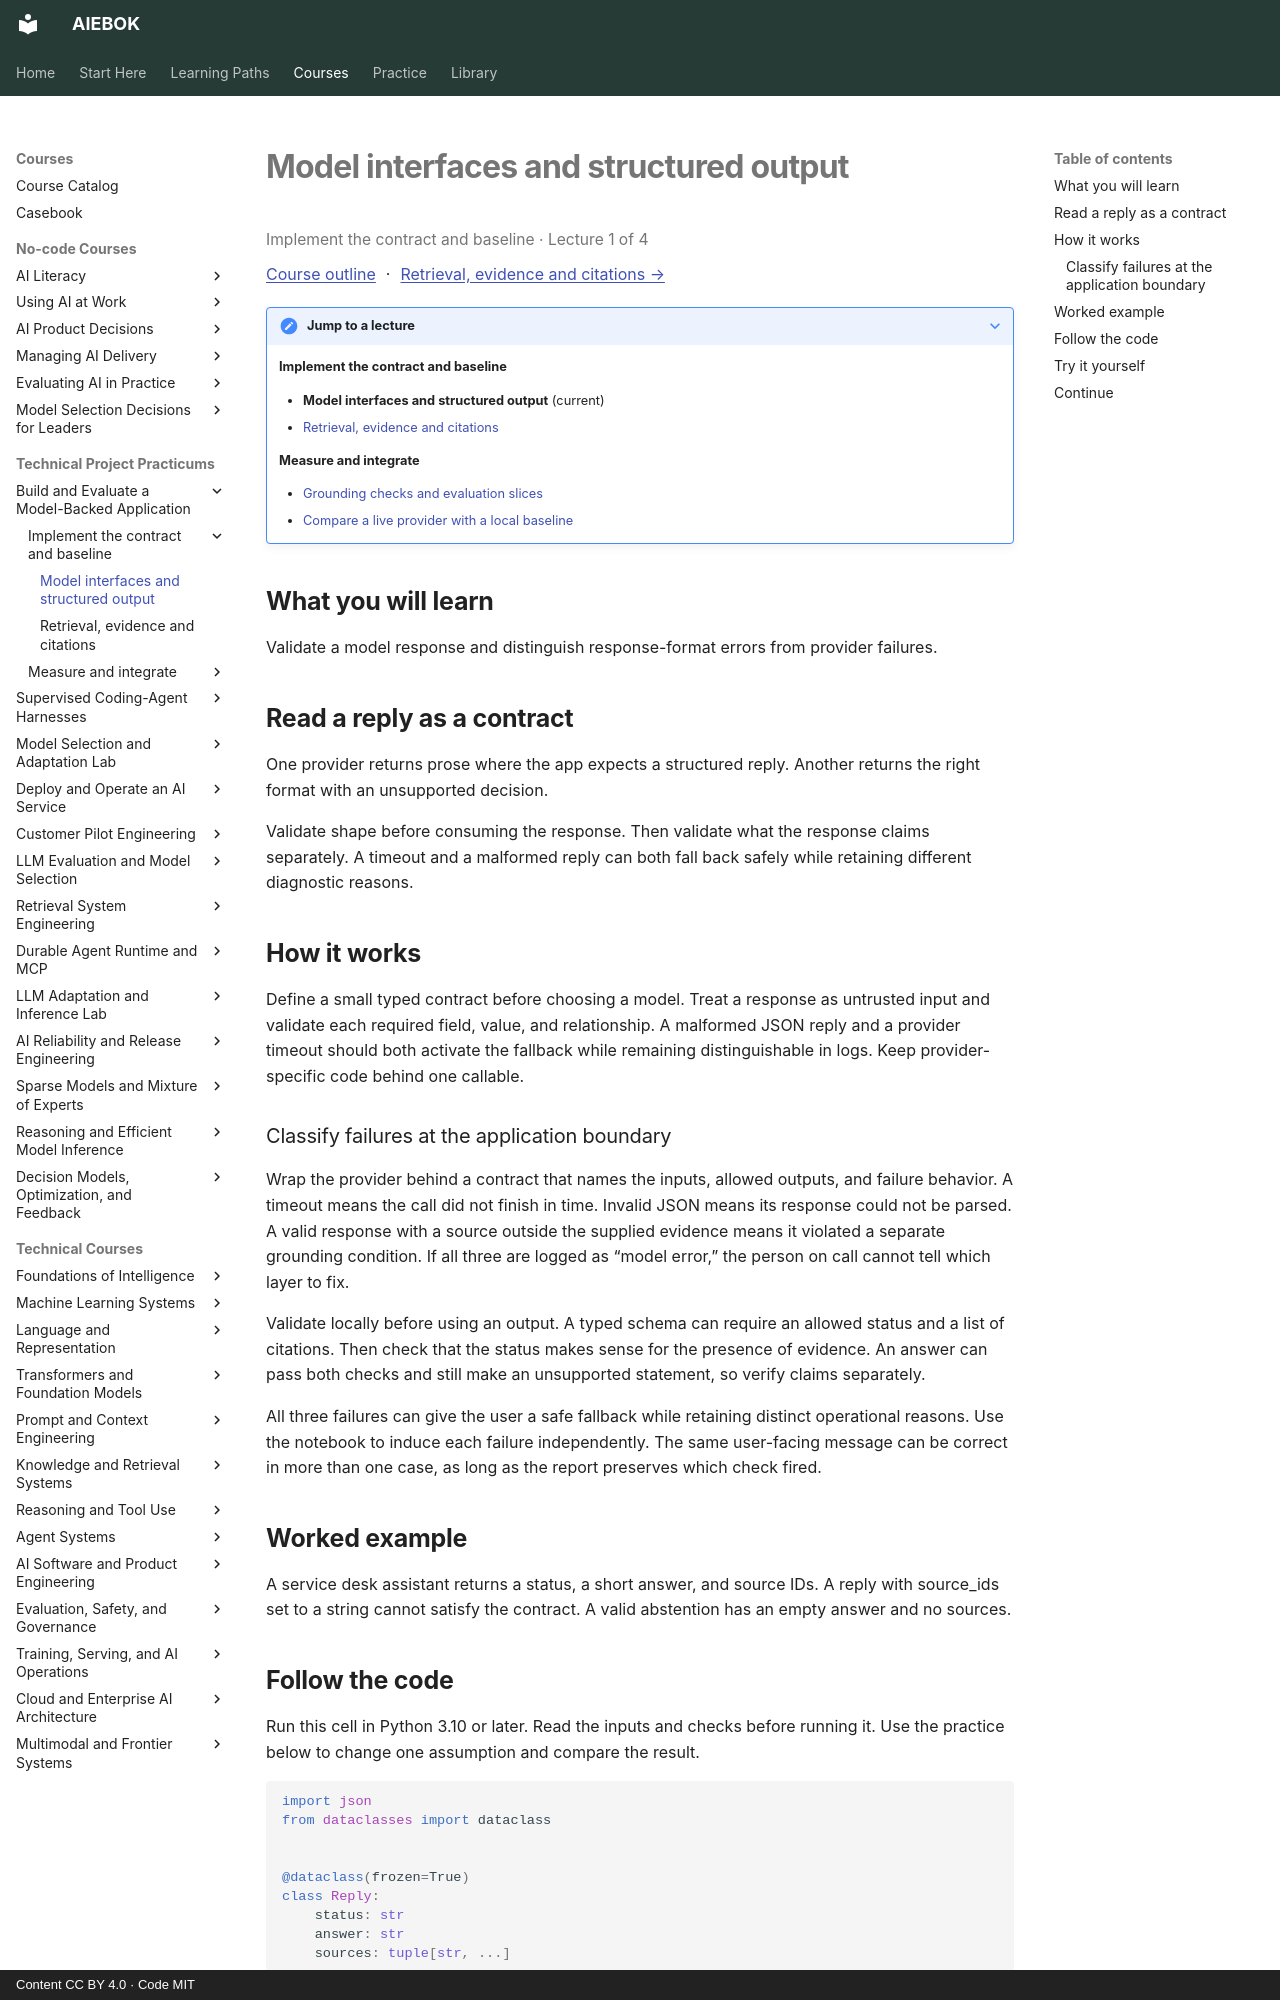

repository: mahalingam-inapp/aiebok · page: courses/model-backed-applications/01-model-interfaces-and-structured-output/index.html · generator: mkdocs · copyright: Content CC BY 4.0 · Code MIT

# Model interfaces and structured output

<p class="study-position" data-course="model-backed-applications" data-lecture="01-model-interfaces-and-structured-output.md">Implement the contract and baseline · Lecture 1 of 4</p>

[Course outline](index.md#course-outline){ .study-overview } · [Retrieval, evidence and citations →](02-retrieval-evidence-and-citations.md)
{: .study-directions }

??? note "Jump to a lecture"

    **Implement the contract and baseline**

    - **Model interfaces and structured output** (current)
    - [Retrieval, evidence and citations](02-retrieval-evidence-and-citations.md)

    **Measure and integrate**

    - [Grounding checks and evaluation slices](03-grounding-checks-and-evaluation-slices.md)
    - [Compare a live provider with a local baseline](04-compare-a-live-provider-with-a-local-baseline.md)

## What you will learn

Validate a model response and distinguish response-format errors from provider failures.

## Read a reply as a contract

One provider returns prose where the app expects a structured reply. Another returns the right format with an unsupported decision.

Validate shape before consuming the response. Then validate what the response claims separately. A timeout and a malformed reply can both fall back safely while retaining different diagnostic reasons.

## How it works

Define a small typed contract before choosing a model. Treat a response as untrusted input and validate each required field, value, and relationship. A malformed JSON reply and a provider timeout should both activate the fallback while remaining distinguishable in logs. Keep provider-specific code behind one callable.

### Classify failures at the application boundary

Wrap the provider behind a contract that names the inputs, allowed outputs, and failure behavior. A timeout means the call did not finish in time. Invalid JSON means its response could not be parsed. A valid response with a source outside the supplied evidence means it violated a separate grounding condition. If all three are logged as “model error,” the person on call cannot tell which layer to fix.

Validate locally before using an output. A typed schema can require an allowed status and a list of citations. Then check that the status makes sense for the presence of evidence. An answer can pass both checks and still make an unsupported statement, so verify claims separately.

All three failures can give the user a safe fallback while retaining distinct operational reasons. Use the notebook to induce each failure independently. The same user-facing message can be correct in more than one case, as long as the report preserves which check fired.

## Worked example

A service desk assistant returns a status, a short answer, and source IDs. A reply with source_ids set to a string cannot satisfy the contract. A valid abstention has an empty answer and no sources.
